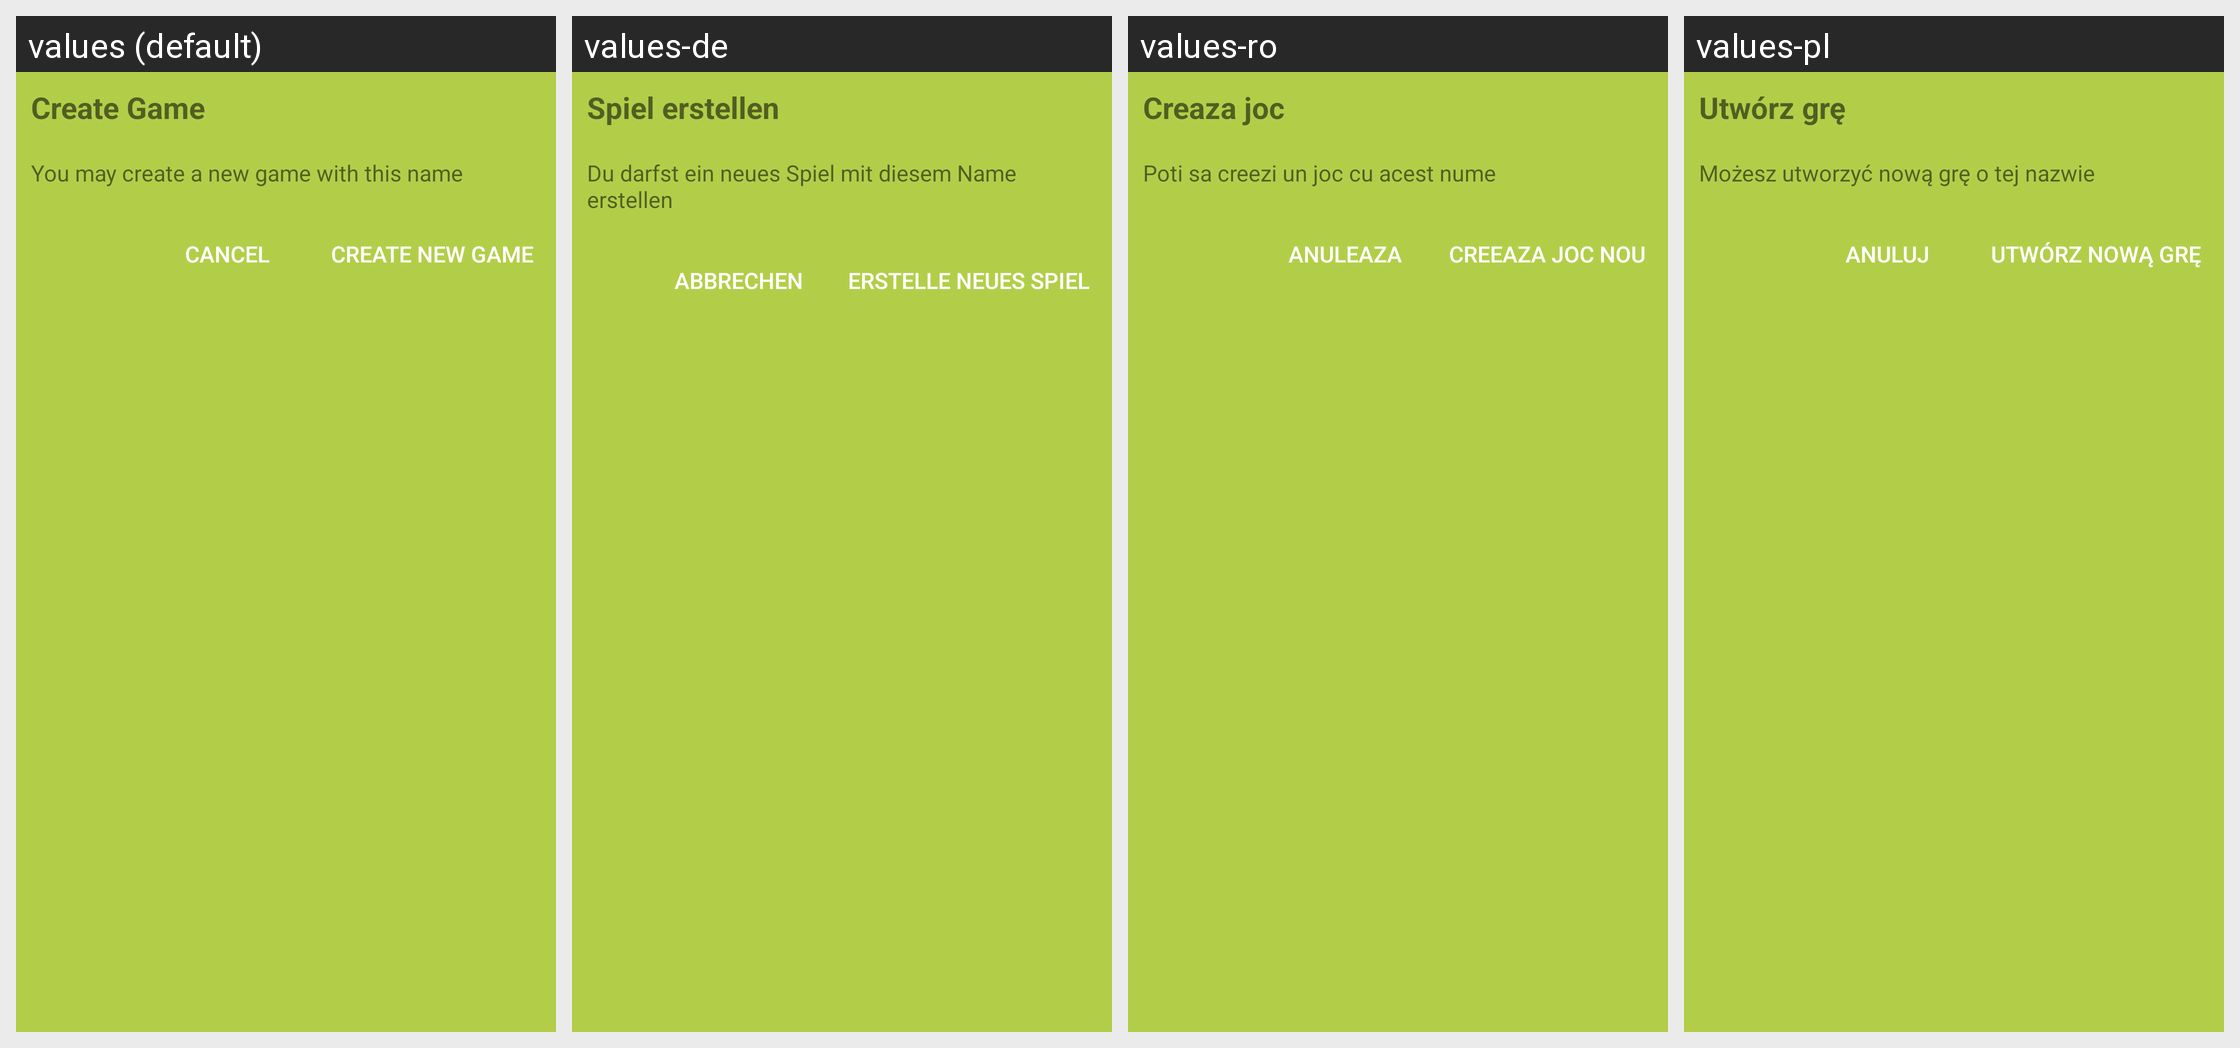

For this localized Android screen grid, give each drawn string resource with its value in every locale shown.
Android screen res/layout/creategame_popup.xml rendered under 4 locales, left to right: values (default), values-de, values-ro, values-pl. Device: Nexus 5 (rendered at 1080×1920; each locale shown at half size, 540×960, under a caption strip naming it); theme Theme.MaterialComponents.DayNight.NoActionBar.
Other locales in the repository, not shown: values-es, values-id, values-it, values-tr.
Strings drawn on this screen, with the default value and each locale's value (text and hints the layout hard-codes, and strings that could not be matched under every locale, appear in the picture but are not listed):

create_game
  values: Create Game
  values-de: Spiel erstellen
  values-ro: Creaza joc
  values-pl: Utwórz grę

creategame_possible
  values: You may create a new game with this name
  values-de: Du darfst ein neues Spiel mit diesem Name erstellen
  values-ro: Poti sa creezi un joc cu acest nume
  values-pl: Możesz utworzyć nową grę o tej nazwie

create_new_game
  values: Create New Game
  values-de: Erstelle neues Spiel
  values-ro: Creeaza joc nou
  values-pl: Utwórz nową grę

cancel
  values: Cancel
  values-de: Abbrechen
  values-ro: Anuleaza
  values-pl: Anuluj
